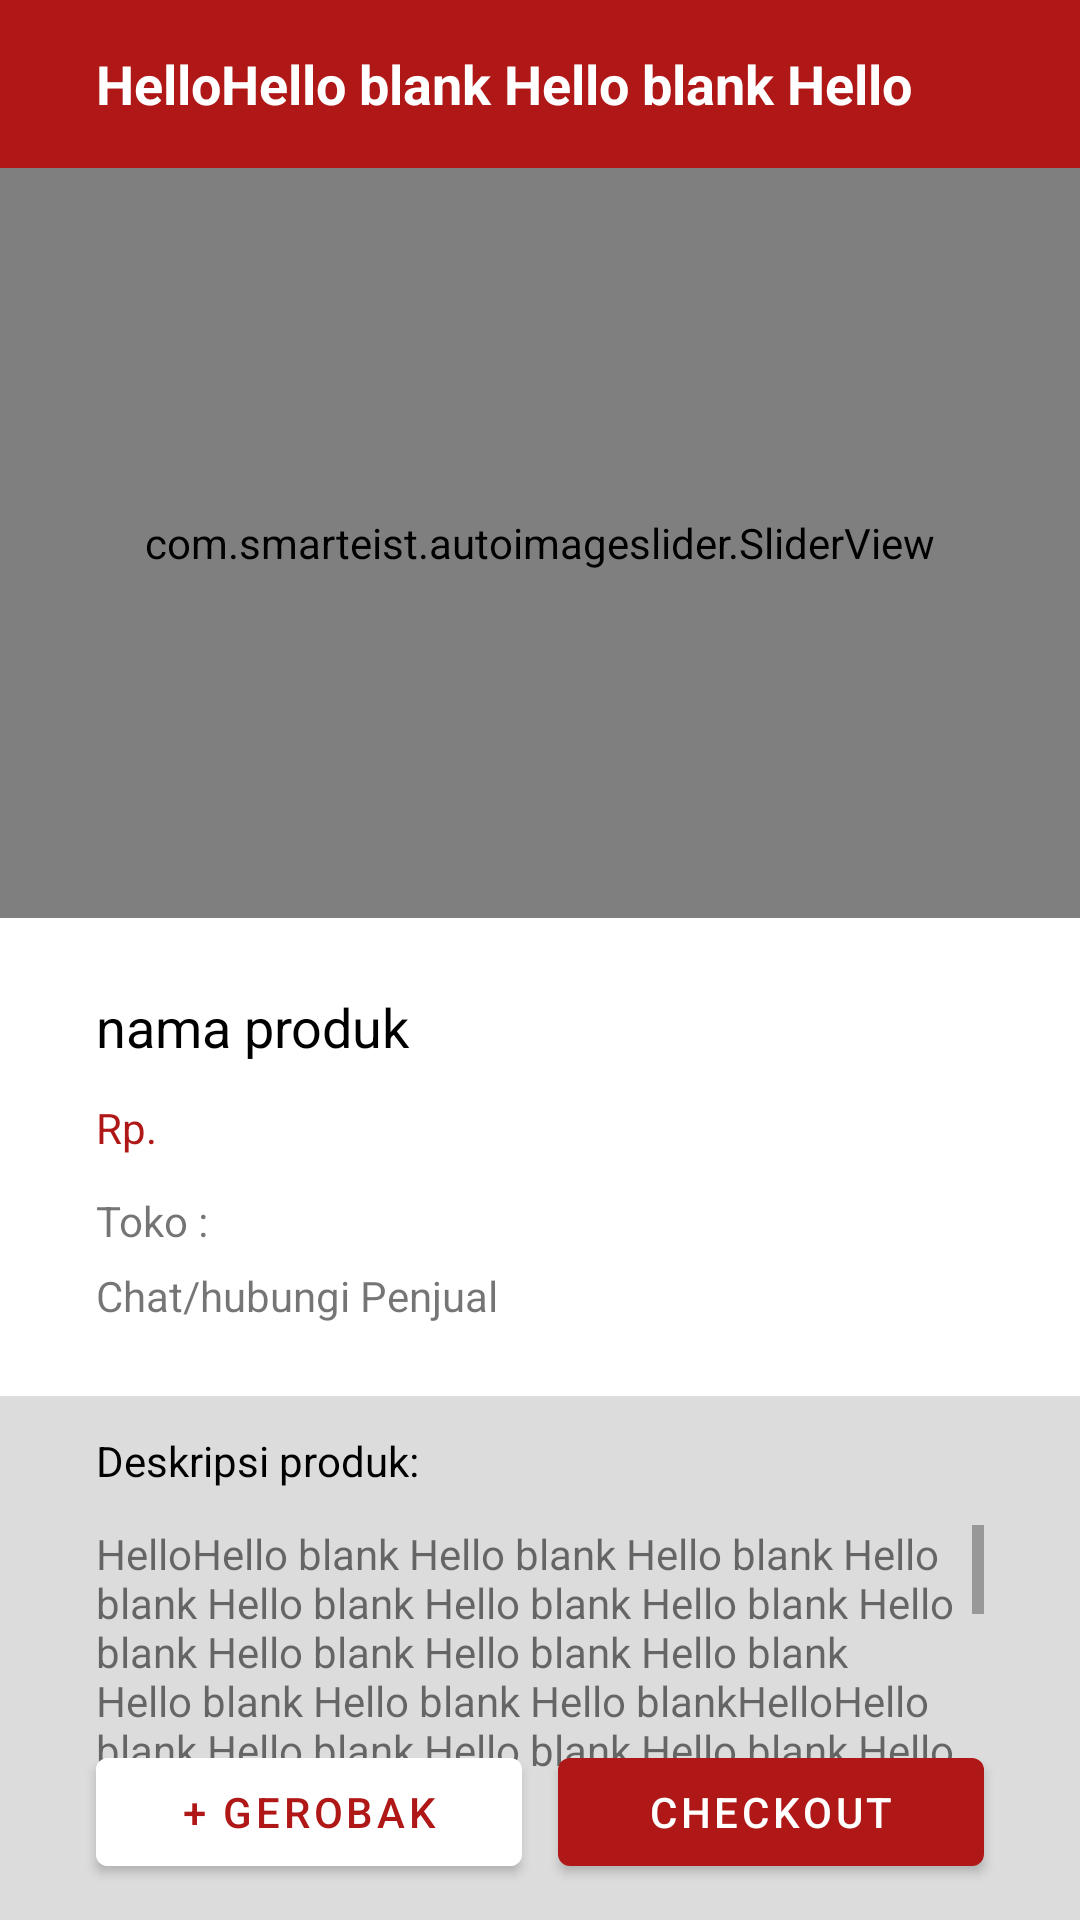

Android layout source for this screen:
<!-- AndroidManifest.xml: application theme Theme.MartBangunan -->
<!-- res/layout/activity_product_detail.xml -->
<?xml version="1.0" encoding="utf-8"?>
<androidx.constraintlayout.widget.ConstraintLayout xmlns:android="http://schemas.android.com/apk/res/android"
    xmlns:app="http://schemas.android.com/apk/res-auto"
    xmlns:tools="http://schemas.android.com/tools"
    android:id="@+id/parentDetailProduct"
    android:layout_width="match_parent"
    android:layout_height="match_parent"
    tools:context=".ui.activity.ProductDetailActivity">

    <com.google.android.material.appbar.AppBarLayout
        android:id="@+id/appBar"
        android:layout_width="match_parent"
        android:layout_height="wrap_content"
        app:layout_constraintEnd_toEndOf="parent"
        app:layout_constraintStart_toStartOf="parent"
        app:layout_constraintTop_toTopOf="parent">

        <androidx.appcompat.widget.Toolbar
            android:id="@+id/toolbar"
            android:layout_width="match_parent"
            android:layout_height="wrap_content"
            android:minHeight="?attr/actionBarSize"
            android:theme="@style/Theme.AppCompat.Light.DarkActionBar">

            <androidx.constraintlayout.widget.ConstraintLayout
                android:layout_width="match_parent"
                android:layout_height="match_parent">

                <androidx.appcompat.widget.AppCompatImageView
                    android:id="@+id/imgBack"
                    android:layout_width="wrap_content"
                    android:layout_height="wrap_content"
                    app:layout_constraintBottom_toBottomOf="parent"
                    app:layout_constraintLeft_toLeftOf="parent"
                    app:layout_constraintTop_toTopOf="parent"
                    app:srcCompat="@drawable/ic_back" />

                <androidx.appcompat.widget.AppCompatTextView
                    android:id="@+id/tvBarNameProduct"
                    android:layout_width="0dp"
                    android:layout_height="wrap_content"
                    android:layout_marginStart="12dp"
                    android:maxLines="1"
                    android:padding="4dp"
                    android:text="@string/description"
                    android:textColor="@color/white"
                    android:textSize="18sp"
                    android:textStyle="bold"
                    app:layout_constraintBottom_toBottomOf="parent"
                    app:layout_constraintLeft_toRightOf="@+id/imgBack"
                    app:layout_constraintRight_toRightOf="parent"
                    app:layout_constraintTop_toTopOf="parent" />

            </androidx.constraintlayout.widget.ConstraintLayout>
        </androidx.appcompat.widget.Toolbar>
    </com.google.android.material.appbar.AppBarLayout>

    
    
    
    
    
    

    <com.smarteist.autoimageslider.SliderView
        android:id="@+id/rvImageProduct"
        android:layout_width="match_parent"
        android:layout_height="250dp"
        android:background="@color/gray_light"
        app:layout_constraintTop_toBottomOf="@id/appBar"
        app:sliderAnimationDuration="600"
        app:sliderIndicatorAnimationDuration="600"
        app:sliderIndicatorGravity="center_horizontal|bottom"
        app:sliderIndicatorMargin="15dp"
        app:sliderIndicatorOrientation="horizontal"
        app:sliderIndicatorPadding="3dp"
        app:sliderIndicatorRadius="2dp"
        app:sliderIndicatorSelectedColor="#5A5A5A"
        app:sliderIndicatorUnselectedColor="#FFF" />

    <androidx.appcompat.widget.AppCompatTextView
        android:id="@+id/tvProductName"
        android:layout_width="match_parent"
        android:layout_height="wrap_content"
        android:layout_marginTop="24dp"
        android:paddingHorizontal="32dp"
        android:text="nama produk"
        android:textColor="@color/black"
        android:textSize="18sp"
        app:layout_constraintTop_toBottomOf="@id/rvImageProduct" />

    <androidx.appcompat.widget.AppCompatTextView
        android:id="@+id/tvInfoPrice"
        android:layout_width="wrap_content"
        android:layout_height="wrap_content"
        android:layout_marginStart="32dp"
        android:layout_marginTop="12dp"
        android:layout_marginBottom="12dp"
        android:text="Rp."
        android:textColor="@color/red"
        app:layout_constraintLeft_toLeftOf="parent"
        app:layout_constraintTop_toBottomOf="@id/tvProductName" />

    <androidx.appcompat.widget.AppCompatTextView
        android:id="@+id/tvProductPrice"
        android:layout_width="wrap_content"
        android:layout_height="wrap_content"
        android:layout_marginBottom="12dp"
        android:textColor="@color/red"
        app:layout_constraintLeft_toRightOf="@id/tvInfoPrice"
        app:layout_constraintTop_toTopOf="@id/tvInfoPrice"
        tools:text="10000000000" />

    <androidx.constraintlayout.widget.ConstraintLayout
        android:id="@+id/parentQuantity"
        android:layout_width="wrap_content"
        android:layout_height="wrap_content"
        android:layout_marginLeft="14dp"
        android:visibility="invisible"
        app:layout_constraintBottom_toBottomOf="@id/tvProductPrice"
        app:layout_constraintLeft_toRightOf="@id/tvProductPrice"
        app:layout_constraintTop_toTopOf="@id/tvProductPrice"
        tools:visibility="visible">

        <androidx.appcompat.widget.AppCompatImageView
            android:id="@+id/imgMinusCartProduct"
            android:layout_width="wrap_content"
            android:layout_height="wrap_content"
            android:background="@color/gray"
            android:src="@drawable/ic_minus"
            app:layout_constraintBottom_toBottomOf="parent"
            app:layout_constraintLeft_toLeftOf="parent"
            app:layout_constraintTop_toTopOf="parent" />

        <androidx.appcompat.widget.AppCompatEditText
            android:id="@+id/etQuantityCartProduct"
            android:layout_width="40dp"
            android:layout_height="wrap_content"
            android:layout_marginStart="6dp"
            android:gravity="center"
            android:inputType="number"
            android:maxLength="10"
            android:text="0"
            android:textSize="12sp"
            app:layout_constraintBottom_toBottomOf="@id/imgMinusCartProduct"
            app:layout_constraintLeft_toRightOf="@id/imgMinusCartProduct"
            app:layout_constraintTop_toTopOf="@id/imgMinusCartProduct" />

        <androidx.appcompat.widget.AppCompatImageView
            android:id="@+id/imgPlusCartProduct"
            android:layout_width="wrap_content"
            android:layout_height="wrap_content"
            android:layout_marginStart="6dp"
            android:background="@color/gray"
            android:src="@drawable/ic_plus"
            app:layout_constraintBottom_toBottomOf="@id/etQuantityCartProduct"
            app:layout_constraintLeft_toRightOf="@+id/etQuantityCartProduct"
            app:layout_constraintTop_toTopOf="@id/etQuantityCartProduct" />
    </androidx.constraintlayout.widget.ConstraintLayout>

    <androidx.appcompat.widget.AppCompatTextView
        android:id="@+id/tvInfoSeller"
        android:layout_width="wrap_content"
        android:layout_height="wrap_content"
        android:layout_marginStart="32dp"
        android:layout_marginTop="12dp"
        android:layout_marginBottom="12dp"
        android:text="Toko : "
        app:layout_constraintLeft_toLeftOf="parent"
        app:layout_constraintTop_toBottomOf="@id/tvProductPrice" />

    <androidx.appcompat.widget.AppCompatTextView
        android:id="@+id/tvSeller"
        android:layout_width="wrap_content"
        android:textColor="@color/black"
        android:layout_height="wrap_content"
        app:layout_constraintLeft_toRightOf="@id/tvInfoSeller"
        app:layout_constraintTop_toTopOf="@id/tvInfoSeller"
        tools:text="Toko bangunan" />

    <androidx.appcompat.widget.AppCompatTextView
        android:id="@+id/tvChatSeller"
        android:layout_width="wrap_content"
        android:layout_height="wrap_content"
        android:layout_marginBottom="12dp"
        android:layout_marginStart="32dp"
        android:layout_marginTop="6dp"
        android:text="Chat/hubungi Penjual"
        app:layout_constraintLeft_toLeftOf="parent"
        app:layout_constraintTop_toBottomOf="@+id/tvSeller"
        tools:text="Toko bangunan" />

    <LinearLayout
        android:layout_width="match_parent"
        android:layout_height="0dp"
        android:layout_marginTop="24dp"
        android:background="@color/gray_light"
        android:orientation="vertical"
        app:layout_constraintBottom_toBottomOf="parent"
        app:layout_constraintLeft_toLeftOf="parent"
        app:layout_constraintTop_toBottomOf="@+id/tvChatSeller">

        <androidx.appcompat.widget.AppCompatTextView
            android:id="@+id/tvInfoDeskripsi"
            android:layout_width="wrap_content"
            android:layout_height="wrap_content"
            android:layout_marginStart="32dp"
            android:layout_marginTop="12dp"
            android:text="Deskripsi produk:"
            android:textColor="@color/black" />

        <ScrollView
            android:layout_width="match_parent"
            android:layout_height="wrap_content"
            android:layout_marginHorizontal="32dp"
            android:layout_marginTop="12dp"
            android:paddingBottom="50dp">

            <androidx.appcompat.widget.AppCompatTextView
                android:id="@+id/tvDeskripsi"
                android:layout_width="match_parent"
                android:layout_height="wrap_content"
                android:text="@string/description" />
        </ScrollView>
    </LinearLayout>


    <androidx.constraintlayout.widget.ConstraintLayout
        android:id="@+id/parentBtn"
        android:layout_width="match_parent"
        android:layout_height="wrap_content"
        android:paddingVertical="12dp"
        app:layout_constraintBottom_toBottomOf="parent">

        <com.google.android.material.button.MaterialButton
            android:id="@+id/btnCheckout"
            android:layout_width="0dp"
            android:layout_height="match_parent"
            android:layout_marginStart="6dp"
            android:layout_marginEnd="32dp"
            android:text="Checkout"
            app:layout_constraintLeft_toRightOf="@+id/btnCart"
            app:layout_constraintRight_toRightOf="parent" />

        <com.google.android.material.button.MaterialButton
            android:id="@+id/btnCart"
            android:layout_width="0dp"
            android:layout_height="match_parent"
            android:layout_marginStart="32dp"
            android:layout_marginEnd="6dp"
            android:backgroundTint="@color/white"
            android:text="+ Gerobak"
            android:textColor="@color/red"
            app:layout_constraintLeft_toLeftOf="parent"
            app:layout_constraintRight_toLeftOf="@+id/btnCheckout" />

    </androidx.constraintlayout.widget.ConstraintLayout>
</androidx.constraintlayout.widget.ConstraintLayout>
<!-- resources referenced by this layout -->
<resources>
  <color name="black">#FF000000</color>
  <color name="gray">#9E9E9E</color>
  <color name="gray_light">#DCDCDC</color>
  <color name="red">#af1817</color>
  <color name="white">#FFFFFFFF</color>
  <!-- drawable ic_minus (drawable) -->
  <vector android:height="18dp" android:tint="@color/red"
      android:viewportHeight="24" android:viewportWidth="24"
      android:width="18dp" xmlns:android="http://schemas.android.com/apk/res/android">
      <path android:fillColor="@android:color/white" android:pathData="M19,13H5v-2h14v2z"/>
  </vector>
  <!-- drawable ic_plus (drawable) -->
  <vector android:height="18dp" android:tint="@color/red"
      android:viewportHeight="24" android:viewportWidth="24"
      android:width="18dp" xmlns:android="http://schemas.android.com/apk/res/android">
      <path android:fillColor="@android:color/white" android:pathData="M19,13h-6v6h-2v-6H5v-2h6V5h2v6h6v2z"/>
  </vector>
  <string name="description">HelloHello blank Hello blank Hello blank Hello blank Hello blank Hello blank Hello blank Hello blank Hello blank Hello blank Hello blank Hello blank Hello blank Hello blankHelloHello blank Hello blank Hello blank Hello blank Hello blank Hello blank Hello blank Hello blank Hello blank Hello blank Hello blank Hello blank Hello blank Hello blankHelloHello blank Hello blank Hello blank Hello blank Hello blank Hello blank Hello blank Hello blank Hello blank Hello blank Hello blank Hello blank Hello blank Hello blankHelloHello blank Hello blank Hello blank Hello blank Hello blank Hello blank Hello blank Hello blank Hello blank Hello blank Hello blank Hello blank Hello blank Hello blankHelloHello blank Hello blank Hello blank Hello blank Hello blank Hello blank Hello blank Hello blank Hello blank Hello blank Hello blank Hello blank Hello blank Hello blank Hello blank Hello blank Hello blank Hello blank Hello blank Hello blank Hello blank Hello blank Hello blank Hello blank Hello blank Hello blank Hello blank</string>
  <style name="Theme.MartBangunan" parent="Theme.MaterialComponents.Light.NoActionBar">
          
          <item name="colorPrimary">@color/red</item>
          <item name="colorPrimaryVariant">@color/red_light</item>
          <item name="colorOnPrimary">@color/white</item>
          
          <item name="colorSecondary">@color/yellow</item>
          <item name="colorSecondaryVariant">@color/yellow_light</item>
          <item name="colorOnSecondary">@color/black</item>
          
          <item name="android:statusBarColor" tools:targetApi="l">?attr/colorPrimaryVariant</item>
          
      </style>
  <color name="red_light">#FF1E00</color>
  <color name="yellow">#FFB300</color>
  <color name="yellow_light">#E3D700</color>
</resources>
